Photos from the image-classification dataset "data" in the GitHub repository rvprikhodko/neuro_for_3D. Its 5 classes are: clear no defect, overheating, stringing, train, val.

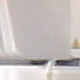
Label: overheating

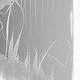
Label: stringing

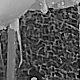
Label: train

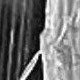
Label: val

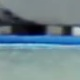
Label: clear no defect

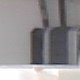
Label: overheating
